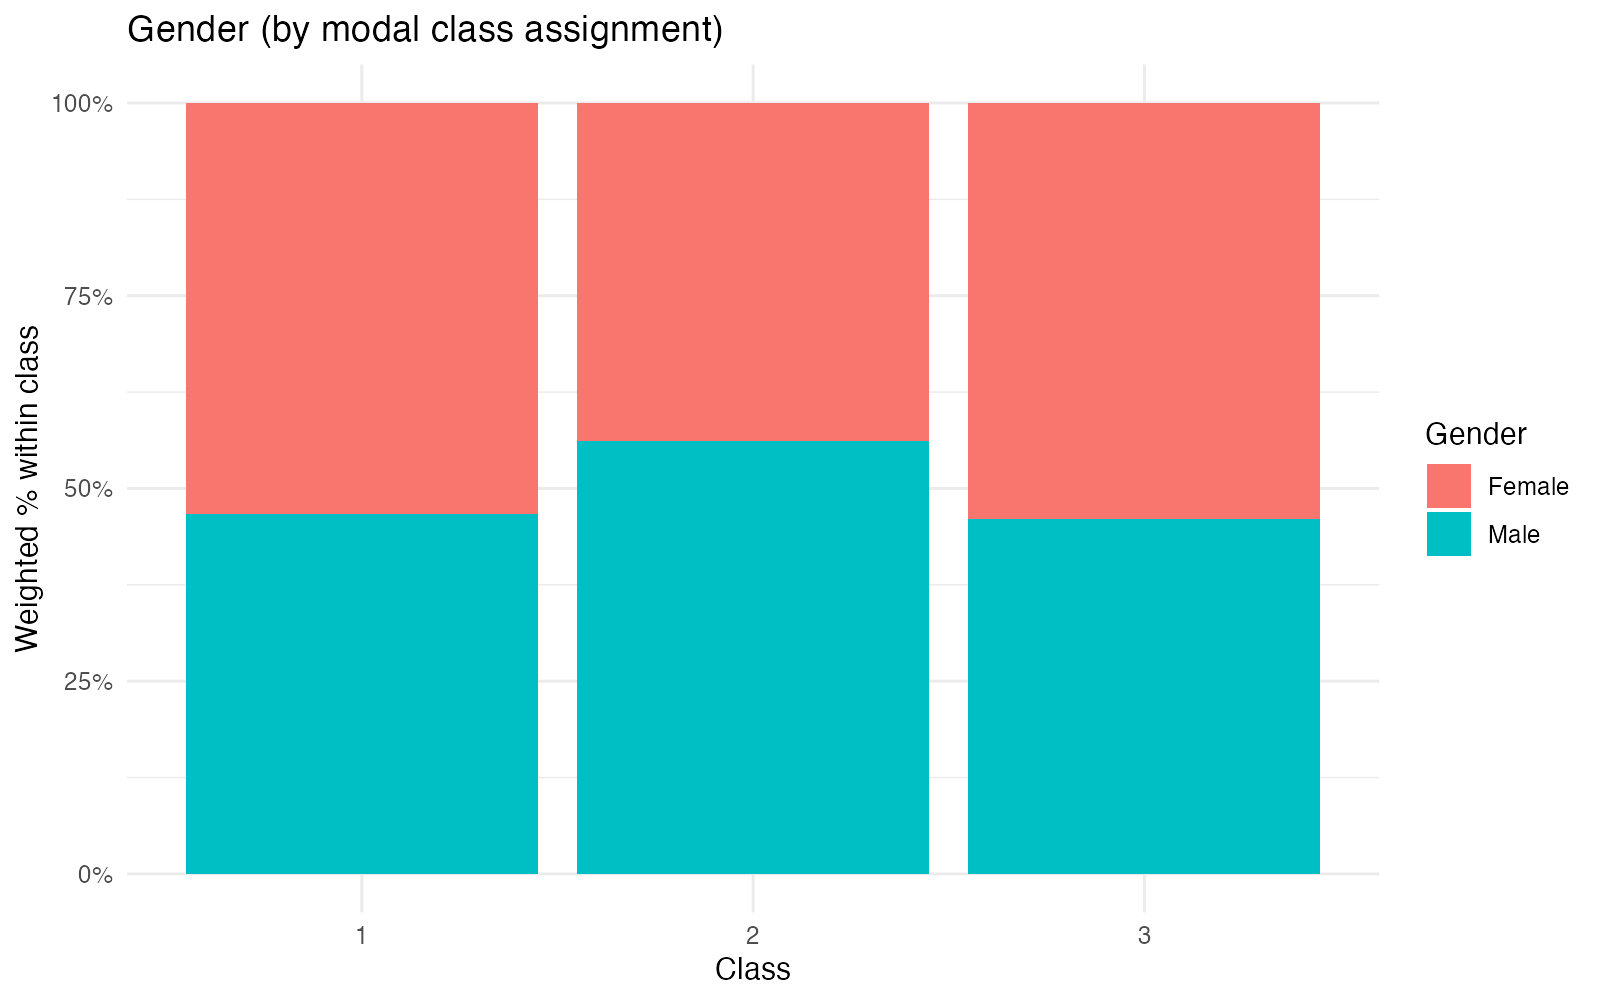

The table this chart was drawn from, first rows:
class, level, weighted_n, pct
1, Female, 5676, 53.26
1, Male, 4982, 46.74
2, Female, 4879, 43.8
2, Male, 6260, 56.2
3, Female, 12623, 53.93
3, Male, 10782, 46.07
